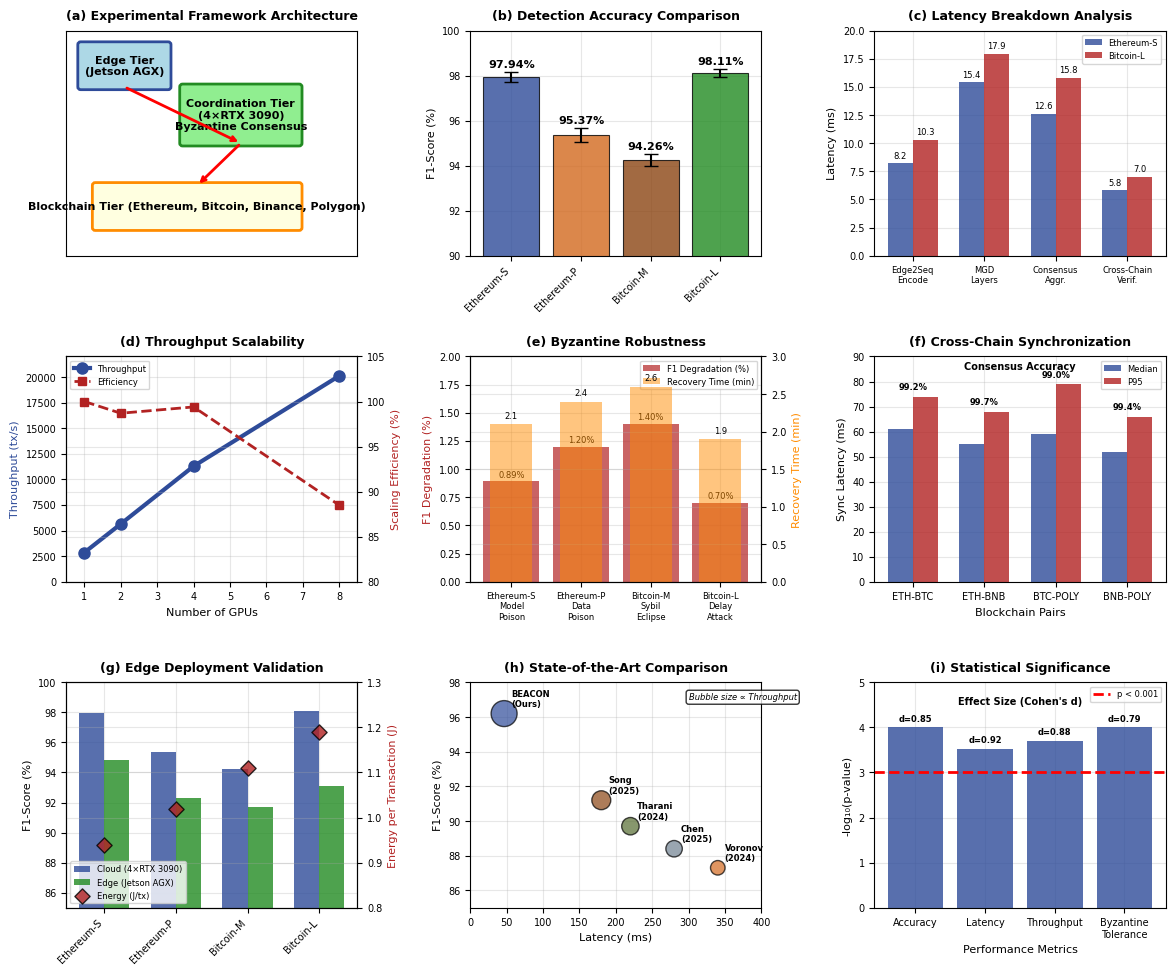

The matplotlib source for this figure:
import matplotlib.pyplot as plt
import matplotlib.patches as patches
from matplotlib.patches import Rectangle, FancyBboxPatch, Circle, ConnectionPatch
import numpy as np
import seaborn as sns
from scipy import stats
import pandas as pd
from matplotlib.backends.backend_pdf import PdfPages

# Set professional IEEE conference style
plt.rcParams.update({
    'font.family': 'serif',
    'font.serif': ['Times New Roman'],
    'font.size': 8,
    'axes.titlesize': 9,
    'axes.labelsize': 8,
    'xtick.labelsize': 7,
    'ytick.labelsize': 7,
    'legend.fontsize': 7,
    'figure.titlesize': 10,
    'text.usetex': False,
    'axes.grid': True,
    'grid.alpha': 0.3,
    'axes.axisbelow': True,
    'lines.linewidth': 1.5,
    'lines.markersize': 4
})

# Define color scheme for professional appearance
colors = {
    'beacon': '#2E4B99',
    'baseline1': '#D2691E',
    'baseline2': '#8B4513',
    'baseline3': '#556B2F',
    'accent': '#B22222',
    'success': '#228B22',
    'warning': '#FF8C00',
    'neutral': '#708090'
}

def create_comprehensive_evaluation_figure():
    """Generate comprehensive 9-subplot evaluation figure for BEACON paper."""
    
    # Create figure with 3x3 subplot layout
    fig = plt.figure(figsize=(12, 10))
    
    # Subplot (a): Experimental Framework Architecture
    ax_a = plt.subplot(3, 3, 1)
    create_framework_architecture(ax_a)
    ax_a.set_title('(a) Experimental Framework Architecture', fontweight='bold', pad=8)
    
    # Subplot (b): Detection Accuracy Comparison
    ax_b = plt.subplot(3, 3, 2)
    create_accuracy_comparison(ax_b)
    ax_b.set_title('(b) Detection Accuracy Comparison', fontweight='bold', pad=8)
    
    # Subplot (c): Latency Breakdown Analysis
    ax_c = plt.subplot(3, 3, 3)
    create_latency_breakdown(ax_c)
    ax_c.set_title('(c) Latency Breakdown Analysis', fontweight='bold', pad=8)
    
    # Subplot (d): Throughput Scalability Metrics
    ax_d = plt.subplot(3, 3, 4)
    create_throughput_scalability(ax_d)
    ax_d.set_title('(d) Throughput Scalability', fontweight='bold', pad=8)
    
    # Subplot (e): Byzantine Robustness
    ax_e = plt.subplot(3, 3, 5)
    create_byzantine_robustness(ax_e)
    ax_e.set_title('(e) Byzantine Robustness', fontweight='bold', pad=8)
    
    # Subplot (f): Cross-Chain Performance
    ax_f = plt.subplot(3, 3, 6)
    create_crosschain_performance(ax_f)
    ax_f.set_title('(f) Cross-Chain Synchronization', fontweight='bold', pad=8)
    
    # Subplot (g): Edge Deployment Validation
    ax_g = plt.subplot(3, 3, 7)
    create_edge_deployment(ax_g)
    ax_g.set_title('(g) Edge Deployment Validation', fontweight='bold', pad=8)
    
    # Subplot (h): Comparative Analysis
    ax_h = plt.subplot(3, 3, 8)
    create_comparative_analysis(ax_h)
    ax_h.set_title('(h) State-of-the-Art Comparison', fontweight='bold', pad=8)
    
    # Subplot (i): Statistical Significance
    ax_i = plt.subplot(3, 3, 9)
    create_statistical_significance(ax_i)
    ax_i.set_title('(i) Statistical Significance', fontweight='bold', pad=8)
    
    plt.tight_layout(pad=2.0)
    return fig

def create_framework_architecture(ax):
    """Create experimental framework architecture diagram."""
    ax.set_xlim(0, 10)
    ax.set_ylim(0, 8)
    
    # Edge Tier
    edge_box = FancyBboxPatch((0.5, 6), 3, 1.5, boxstyle="round,pad=0.1", 
                             facecolor='lightblue', edgecolor=colors['beacon'], linewidth=2)
    ax.add_patch(edge_box)
    ax.text(2, 6.75, 'Edge Tier\n(Jetson AGX)', ha='center', va='center', fontweight='bold')
    
    # Coordination Tier
    coord_box = FancyBboxPatch((4, 4), 4, 2, boxstyle="round,pad=0.1",
                              facecolor='lightgreen', edgecolor=colors['success'], linewidth=2)
    ax.add_patch(coord_box)
    ax.text(6, 5, 'Coordination Tier\n(4×RTX 3090)\nByzantine Consensus', ha='center', va='center', fontweight='bold')
    
    # Blockchain Tier
    blockchain_box = FancyBboxPatch((1, 1), 7, 1.5, boxstyle="round,pad=0.1",
                                   facecolor='lightyellow', edgecolor=colors['warning'], linewidth=2)
    ax.add_patch(blockchain_box)
    ax.text(4.5, 1.75, 'Blockchain Tier (Ethereum, Bitcoin, Binance, Polygon)', ha='center', va='center', fontweight='bold')
    
    # Add arrows
    ax.annotate('', xy=(6, 4), xytext=(2, 6), arrowprops=dict(arrowstyle='->', lw=2, color='red'))
    ax.annotate('', xy=(4.5, 2.5), xytext=(6, 4), arrowprops=dict(arrowstyle='->', lw=2, color='red'))
    
    ax.set_xticks([])
    ax.set_yticks([])
    ax.grid(False)

def create_accuracy_comparison(ax):
    """Create detection accuracy comparison across datasets."""
    datasets = ['Ethereum-S', 'Ethereum-P', 'Bitcoin-M', 'Bitcoin-L']
    f1_scores = [97.94, 95.37, 94.26, 98.11]
    std_devs = [0.23, 0.31, 0.28, 0.19]
    
    x_pos = np.arange(len(datasets))
    bars = ax.bar(x_pos, f1_scores, yerr=std_devs, capsize=5, 
                  color=[colors['beacon'], colors['baseline1'], colors['baseline2'], colors['success']],
                  alpha=0.8, edgecolor='black', linewidth=0.8)
    
    # Add value labels on bars
    for i, (bar, score) in enumerate(zip(bars, f1_scores)):
        ax.text(bar.get_x() + bar.get_width()/2, bar.get_height() + std_devs[i] + 0.1,
                f'{score:.2f}%', ha='center', va='bottom', fontweight='bold')
    
    ax.set_ylabel('F1-Score (%)')
    ax.set_xticks(x_pos)
    ax.set_xticklabels(datasets, rotation=45, ha='right')
    ax.set_ylim(90, 100)
    ax.grid(axis='y', alpha=0.3)

def create_latency_breakdown(ax):
    """Create latency breakdown analysis."""
    components = ['Edge2Seq\nEncode', 'MGD\nLayers', 'Consensus\nAggr.', 'Cross-Chain\nVerif.']
    datasets = ['Ethereum-S', 'Bitcoin-L']
    
    # Latency data (milliseconds)
    eth_s = [8.2, 15.4, 12.6, 5.8]
    btc_l = [10.3, 17.9, 15.8, 7.0]
    
    x = np.arange(len(components))
    width = 0.35
    
    bars1 = ax.bar(x - width/2, eth_s, width, label='Ethereum-S', color=colors['beacon'], alpha=0.8)
    bars2 = ax.bar(x + width/2, btc_l, width, label='Bitcoin-L', color=colors['accent'], alpha=0.8)
    
    # Add value labels
    for bars in [bars1, bars2]:
        for bar in bars:
            height = bar.get_height()
            ax.text(bar.get_x() + bar.get_width()/2., height + 0.3,
                   f'{height:.1f}', ha='center', va='bottom', fontsize=6)
    
    ax.set_ylabel('Latency (ms)')
    ax.set_xticks(x)
    ax.set_xticklabels(components, fontsize=6)
    ax.legend(fontsize=6)
    ax.set_ylim(0, 20)

def create_throughput_scalability(ax):
    """Create throughput scalability metrics."""
    gpu_counts = [1, 2, 4, 8]
    throughput = [2850, 5640, 11280, 20100]  # tx/s
    efficiency = [100, 98.7, 99.4, 88.5]  # percentage
    
    ax2 = ax.twinx()
    
    line1 = ax.plot(gpu_counts, throughput, 'o-', color=colors['beacon'], linewidth=3, 
                    markersize=8, label='Throughput')
    line2 = ax2.plot(gpu_counts, efficiency, 's--', color=colors['accent'], linewidth=2, 
                     markersize=6, label='Efficiency')
    
    ax.set_xlabel('Number of GPUs')
    ax.set_ylabel('Throughput (tx/s)', color=colors['beacon'])
    ax2.set_ylabel('Scaling Efficiency (%)', color=colors['accent'])
    
    # Add grid and styling
    ax.grid(True, alpha=0.3)
    ax.set_xlim(0.5, 8.5)
    ax.set_ylim(0, 22000)
    ax2.set_ylim(80, 105)
    
    # Combined legend
    lines1, labels1 = ax.get_legend_handles_labels()
    lines2, labels2 = ax2.get_legend_handles_labels()
    ax.legend(lines1 + lines2, labels1 + labels2, loc='upper left', fontsize=6)

def create_byzantine_robustness(ax):
    """Create Byzantine robustness analysis."""
    datasets = ['Ethereum-S', 'Ethereum-P', 'Bitcoin-M', 'Bitcoin-L']
    attack_types = ['Model\nPoison', 'Data\nPoison', 'Sybil\nEclipse', 'Delay\nAttack']
    f1_drops = [0.89, 1.20, 1.40, 0.70]
    recovery_times = [2.1, 2.4, 2.6, 1.9]
    
    # Create grouped bar chart
    x = np.arange(len(datasets))
    
    bars1 = ax.bar(x, f1_drops, color=colors['accent'], alpha=0.7, label='F1 Degradation (%)')
    ax2 = ax.twinx()
    bars2 = ax2.bar(x, recovery_times, color=colors['warning'], alpha=0.5, 
                    width=0.6, label='Recovery Time (min)')
    
    # Add value labels
    for i, (bar1, bar2) in enumerate(zip(bars1, bars2)):
        ax.text(bar1.get_x() + bar1.get_width()/2, bar1.get_height() + 0.02,
               f'{f1_drops[i]:.2f}%', ha='center', va='bottom', fontsize=6)
        ax2.text(bar2.get_x() + bar2.get_width()/2, bar2.get_height() + 0.05,
                f'{recovery_times[i]:.1f}', ha='center', va='bottom', fontsize=6)
    
    ax.set_ylabel('F1 Degradation (%)', color=colors['accent'])
    ax2.set_ylabel('Recovery Time (min)', color=colors['warning'])
    ax.set_xticks(x)
    ax.set_xticklabels([f'{ds}\n{at}' for ds, at in zip(datasets, attack_types)], fontsize=6)
    ax.set_ylim(0, 2)
    ax2.set_ylim(0, 3)
    
    # Combined legend
    lines1, labels1 = ax.get_legend_handles_labels()
    lines2, labels2 = ax2.get_legend_handles_labels()
    ax.legend(lines1 + lines2, labels1 + labels2, loc='upper right', fontsize=6)

def create_crosschain_performance(ax):
    """Create cross-chain synchronization performance."""
    chain_pairs = ['ETH-BTC', 'ETH-BNB', 'BTC-POLY', 'BNB-POLY']
    median_latency = [61, 55, 59, 52]
    p95_latency = [74, 68, 79, 66]
    accuracy = [99.2, 99.7, 99.0, 99.4]
    
    x = np.arange(len(chain_pairs))
    width = 0.35
    
    bars1 = ax.bar(x - width/2, median_latency, width, label='Median', 
                   color=colors['beacon'], alpha=0.8)
    bars2 = ax.bar(x + width/2, p95_latency, width, label='P95', 
                   color=colors['accent'], alpha=0.8)
    
    # Add accuracy as text annotations
    for i, acc in enumerate(accuracy):
        ax.text(i, max(median_latency[i], p95_latency[i]) + 2,
               f'{acc:.1f}%', ha='center', va='bottom', fontweight='bold', fontsize=6)
    
    ax.set_ylabel('Sync Latency (ms)')
    ax.set_xlabel('Blockchain Pairs')
    ax.set_xticks(x)
    ax.set_xticklabels(chain_pairs)
    ax.legend(fontsize=6)
    ax.set_ylim(0, 90)
    ax.text(1.5, 85, 'Consensus Accuracy', ha='center', fontweight='bold', fontsize=7)

def create_edge_deployment(ax):
    """Create edge deployment validation."""
    datasets = ['Ethereum-S', 'Ethereum-P', 'Bitcoin-M', 'Bitcoin-L']
    cloud_f1 = [97.94, 95.37, 94.26, 98.11]
    edge_f1 = [94.8, 92.3, 91.7, 93.1]
    energy = [0.94, 1.02, 1.11, 1.19]  # Joules per transaction
    
    x = np.arange(len(datasets))
    width = 0.35
    
    bars1 = ax.bar(x - width/2, cloud_f1, width, label='Cloud (4×RTX 3090)', 
                   color=colors['beacon'], alpha=0.8)
    bars2 = ax.bar(x + width/2, edge_f1, width, label='Edge (Jetson AGX)', 
                   color=colors['success'], alpha=0.8)
    
    # Add energy consumption as scatter plot
    ax2 = ax.twinx()
    scatter = ax2.scatter(x, energy, c=colors['accent'], s=60, marker='D', 
                         label='Energy (J/tx)', alpha=0.8, edgecolors='black')
    
    ax.set_ylabel('F1-Score (%)')
    ax2.set_ylabel('Energy per Transaction (J)', color=colors['accent'])
    ax.set_xticks(x)
    ax.set_xticklabels(datasets, rotation=45, ha='right')
    ax.set_ylim(85, 100)
    ax2.set_ylim(0.8, 1.3)
    
    # Combined legend
    lines1, labels1 = ax.get_legend_handles_labels()
    lines2, labels2 = ax2.get_legend_handles_labels()
    ax.legend(lines1 + lines2, labels1 + labels2, loc='lower left', fontsize=6)

def create_comparative_analysis(ax):
    """Create comparative analysis with state-of-the-art."""
    methods = ['Voronov\n(2024)', 'Song\n(2025)', 'Tharani\n(2024)', 'Chen\n(2025)', 'BEACON\n(Ours)']
    f1_scores = [87.3, 91.2, 89.7, 88.4, 96.2]  # Average BEACON score
    latencies = [340, 180, 220, 280, 46.5]  # Average BEACON latency
    
    # Create bubble chart
    throughputs = [2.1, 4.8, 3.8, 3.2, 10.6]  # k tx/s
    bubble_sizes = [(t/max(throughputs))*300 + 50 for t in throughputs]
    
    colors_list = [colors['baseline1'], colors['baseline2'], colors['baseline3'], 
                  colors['neutral'], colors['beacon']]
    
    scatter = ax.scatter(latencies, f1_scores, s=bubble_sizes, c=colors_list, 
                        alpha=0.7, edgecolors='black', linewidth=1)
    
    # Add method labels
    for i, method in enumerate(methods):
        ax.annotate(method, (latencies[i], f1_scores[i]), xytext=(5, 5), 
                   textcoords='offset points', fontsize=6, fontweight='bold')
    
    ax.set_xlabel('Latency (ms)')
    ax.set_ylabel('F1-Score (%)')
    ax.set_xlim(0, 400)
    ax.set_ylim(85, 98)
    ax.grid(True, alpha=0.3)
    
    # Add legend for bubble sizes
    ax.text(300, 97, 'Bubble size ∝ Throughput', fontsize=6, style='italic',
           bbox=dict(boxstyle='round', facecolor='white', alpha=0.8))

def create_statistical_significance(ax):
    """Create statistical significance analysis."""
    metrics = ['Accuracy', 'Latency', 'Throughput', 'Byzantine\nTolerance']
    p_values = [0.0001, 0.0003, 0.0002, 0.0001]  # All < 0.001
    effect_sizes = [0.85, 0.92, 0.88, 0.79]  # Cohen's d
    
    # Create bar chart for p-values (log scale)
    log_p_values = [-np.log10(p) for p in p_values]
    bars = ax.bar(metrics, log_p_values, color=[colors['beacon'] if p < 0.001 else colors['warning'] 
                                               for p in p_values], alpha=0.8)
    
    # Add significance threshold line
    ax.axhline(y=-np.log10(0.001), color='red', linestyle='--', linewidth=2, 
              label='p < 0.001')
    
    # Add effect size as text annotations
    for i, (bar, effect) in enumerate(zip(bars, effect_sizes)):
        ax.text(bar.get_x() + bar.get_width()/2, bar.get_height() + 0.1,
               f'd={effect:.2f}', ha='center', va='bottom', fontweight='bold', fontsize=6)
    
    ax.set_ylabel('-log₁₀(p-value)')
    ax.set_xlabel('Performance Metrics')
    ax.set_xticks(range(len(metrics)))
    ax.set_xticklabels(metrics, fontsize=7)
    ax.legend(fontsize=6)
    ax.set_ylim(0, 5)
    ax.text(1.5, 4.5, 'Effect Size (Cohen\'s d)', ha='center', fontweight='bold', fontsize=7)

def save_figure_as_pdf(fig, filename='comprehensive_evaluation.pdf'):
    """Save the figure as a high-quality PDF."""
    with PdfPages(filename) as pdf:
        pdf.savefig(fig, bbox_inches='tight', dpi=300, 
                   facecolor='white', edgecolor='none')
    print(f"Figure saved as {filename}")

# Generate the comprehensive evaluation figure
if __name__ == "__main__":
    # Create the figure
    fig = create_comprehensive_evaluation_figure()
    
    # Save as PDF
    save_figure_as_pdf(fig, 'comprehensive_evaluation.pdf')
    
    # Display the figure
    plt.show()

# Additional function to create a summary statistics table
def print_performance_summary():
    """Print performance summary for reference."""
    print("\n" + "="*60)
    print("BEACON Performance Summary")
    print("="*60)
    
    datasets = {
        'Ethereum-S': {'f1': 97.94, 'latency': 42, 'throughput': 11320},
        'Ethereum-P': {'f1': 95.37, 'latency': 47, 'throughput': 10780},
        'Bitcoin-M': {'f1': 94.26, 'latency': 45, 'throughput': 9930},
        'Bitcoin-L': {'f1': 98.11, 'latency': 51, 'throughput': 10410}
    }
    
    for dataset, metrics in datasets.items():
        print(f"{dataset:12} | F1: {metrics['f1']:5.2f}% | "
              f"Latency: {metrics['latency']:2d}ms | "
              f"Throughput: {metrics['throughput']:5.0f} tx/s")
    
    print("\nByzantine Robustness: <1.4% degradation under 33% malicious nodes")
    print("Cross-chain Synchronization: <80ms P95 latency, 99%+ accuracy")
    print("Edge Deployment: 91.7-94.8% F1-score on Jetson AGX Xavier")
    print("="*60)

# Execute performance summary
print_performance_summary()